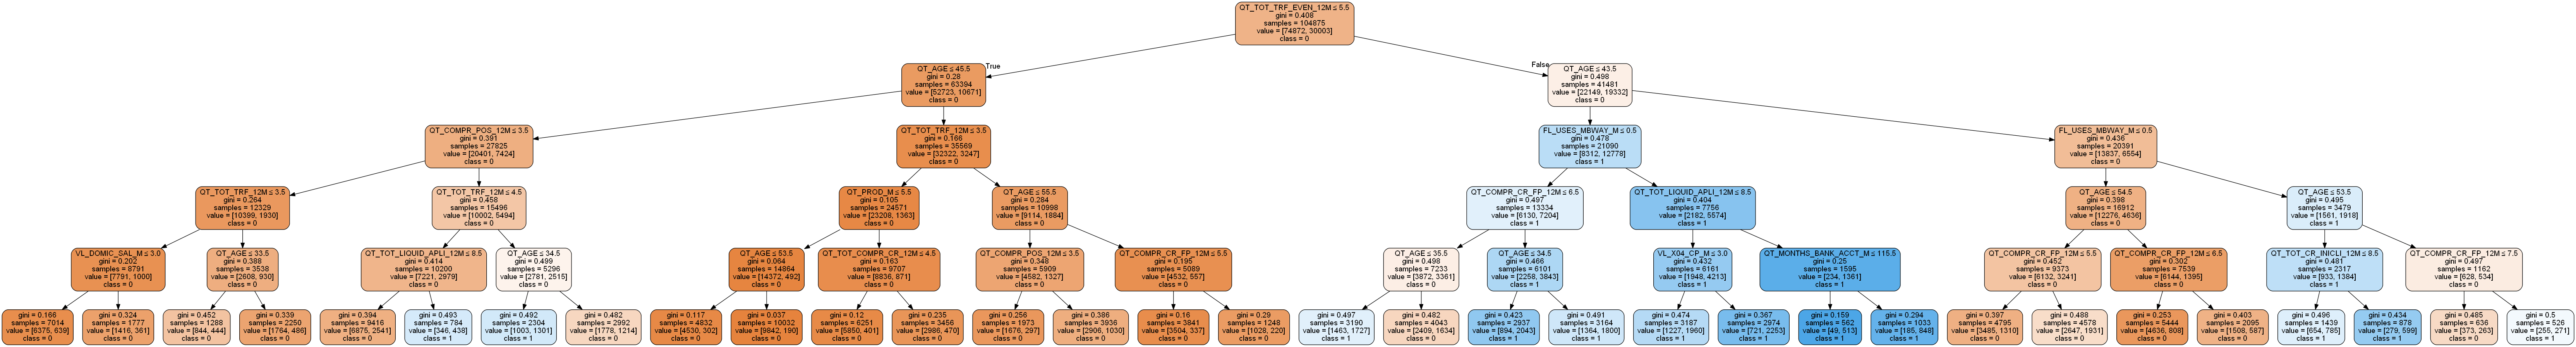

This chart was generated by the following Python code:
import numpy as np
import pandas as pd
import seaborn as sns
from typing import Union
from sklearn.model_selection import train_test_split
from sklearn import metrics
import matplotlib.pyplot as plt
from sklearn.neighbors import KNeighborsClassifier
from sklearn.tree import DecisionTreeClassifier
from sklearn.tree import export_graphviz
from io import StringIO
from IPython.display import Image
import pydotplus

df_data = pd.read_csv('C:/Users/guibi/PycharmProjects/QDC_group7/QDC_git/DATASET_prepared.csv', index_col=0, header=0,
                      low_memory=False)

# df_data = df_data.drop(columns=["FL_CLI_USES_BANK_APP_M", "FL_CLI_USES_BANK_WEB_M", "QT_TRANSACTIONS_APP_3M",
#                                "QT_TRANSACTIONS_WEB_3M", "FL_CLI_USES_BANK_APP_12M", "FL_CLI_USES_BANK_WEB_12M"])

df_sub_1 = df_data.filter(regex='^CD_GENDER|^QT_AGE|CD_SCOLARITY|CD_CLI_DISTRICT_ADDRESS|IS_TARGET', axis=1)

df_data['QT_TRANSACTIONS_APP_3M_MORE5'] = np.where(df_data['QT_TRANSACTIONS_APP_3M'] >= 5, 1, 0)

df_sub_cleaned = df_data.drop(columns=["QT_OPER_BRANCH_3M", "QT_OPER_ATM_3M", "QT_OPER_DIGITAL_3M",
                                       "QT_OPER_OTHERS_3M", "PC_OPER_DIGITAL_3M", "PC_OPER_BRANCH_3M", "PC_OPER_ATM_3M",
                                       "FL_CLI_USES_BANK_APP_12M", 'FL_CLI_USES_BANK_APP_M',
                                       "FL_CLI_USES_BANK_WEB_M", "QT_TRANSACTIONS_APP_3M",
                                       "QT_TRANSACTIONS_WEB_3M", "IS_TARGET", "FL_CLI_USES_BANK_WEB_12M",
                                       "FL_DIGITAL_STATEMENT"])

df_sub_cleaned = df_sub_cleaned.drop(columns=df_sub_cleaned.filter(regex='^CD_CLI_CHANNEL_PREFERENCE', axis=1))

#df_sub_cleaned_under30 = df_sub_cleaned[df_sub_cleaned.QT_AGE <= 30]
pd.set_option("display.max_columns", None)
# print(df_sub.head())

######
###### ML AND STUFF (PROTOTYPE)
######
# print(df_sub_2.FL_CLI_USES_BANK_APP_M.value_counts())
X = df_sub_cleaned.drop('QT_TRANSACTIONS_APP_3M_MORE5', axis=1)
y = df_sub_cleaned.QT_TRANSACTIONS_APP_3M_MORE5

X_train, X_test, y_train, y_test = train_test_split(X, y, test_size=0.2, random_state=1)

clf = DecisionTreeClassifier(max_depth=5, min_samples_leaf=500)
clf.fit(X_train, y_train)
y_pred_clf = clf.predict(X_test)
print("Accuracy Tree:", metrics.accuracy_score(y_test, y_pred_clf))

# KNN = KNeighborsClassifier(n_neighbors=3)
# KNN.fit(X_train, y_train)
# y_pred_KNN = KNN.predict(X_test)
# print("Accuracy KNN:", metrics.accuracy_score(y_test, y_pred_KNN))

dot_data = StringIO()
export_graphviz(clf, out_file=dot_data,
                filled=True, rounded=True,
                special_characters=True, feature_names=X.columns, class_names=['0', '1'])
graph = pydotplus.graph_from_dot_data(dot_data.getvalue())
graph.write_png('MILLENIUM.png')
Image(graph.create_png())
